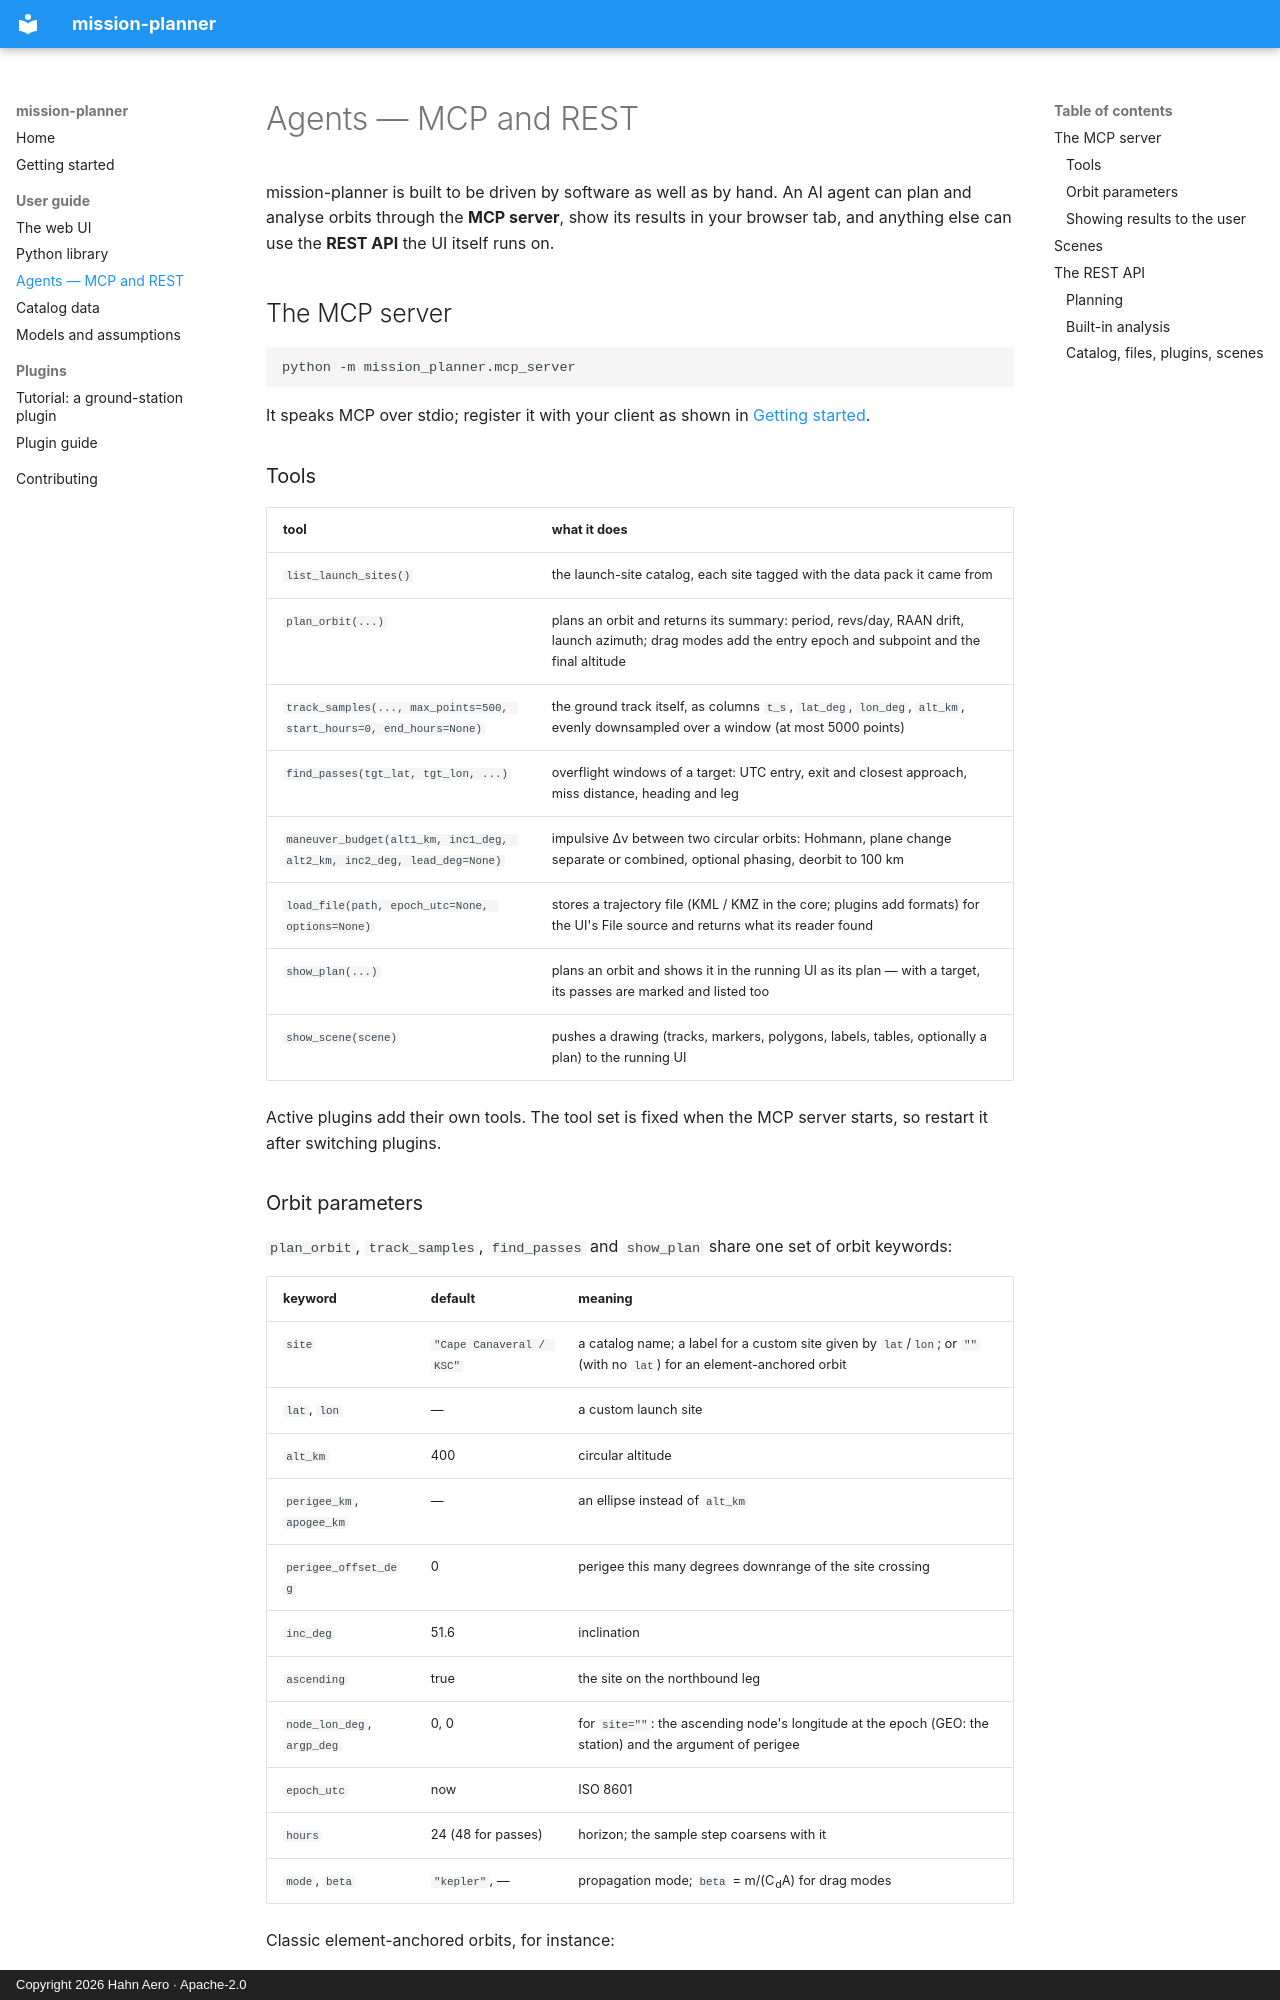

repository: hahnpv/mission-planner · page: guide/agents/index.html · generator: mkdocs · copyright: Copyright 2026 Hahn Aero · Apache-2.0

# Agents — MCP and REST

mission-planner is built to be driven by software as well as by hand. An AI
agent can plan and analyse orbits through the **MCP server**, show its results
in your browser tab, and anything else can use the **REST API** the UI itself
runs on.

## The MCP server

```bash
python -m mission_planner.mcp_server
```

It speaks MCP over stdio; register it with your client as shown in
[Getting started](../getting-started.md#connect-an-ai-agent).

### Tools

| tool | what it does |
|---|---|
| `list_launch_sites()` | the launch-site catalog, each site tagged with the data pack it came from |
| `plan_orbit(...)` | plans an orbit and returns its summary: period, revs/day, RAAN drift, launch azimuth; drag modes add the entry epoch and subpoint and the final altitude |
| `track_samples(..., max_points=500, start_hours=0, end_hours=None)` | the ground track itself, as columns `t_s`, `lat_deg`, `lon_deg`, `alt_km`, evenly downsampled over a window (at most 5000 points) |
| `find_passes(tgt_lat, tgt_lon, ...)` | overflight windows of a target: UTC entry, exit and closest approach, miss distance, heading and leg |
| `maneuver_budget(alt1_km, inc1_deg, alt2_km, inc2_deg, lead_deg=None)` | impulsive Δv between two circular orbits: Hohmann, plane change separate or combined, optional phasing, deorbit to 100 km |
| `load_file(path, epoch_utc=None, options=None)` | stores a trajectory file (KML / KMZ in the core; plugins add formats) for the UI's File source and returns what its reader found |
| `show_plan(...)` | plans an orbit and shows it in the running UI as its plan — with a target, its passes are marked and listed too |
| `show_scene(scene)` | pushes a drawing (tracks, markers, polygons, labels, tables, optionally a plan) to the running UI |

Active plugins add their own tools. The tool set is fixed when the MCP server
starts, so restart it after switching plugins.
